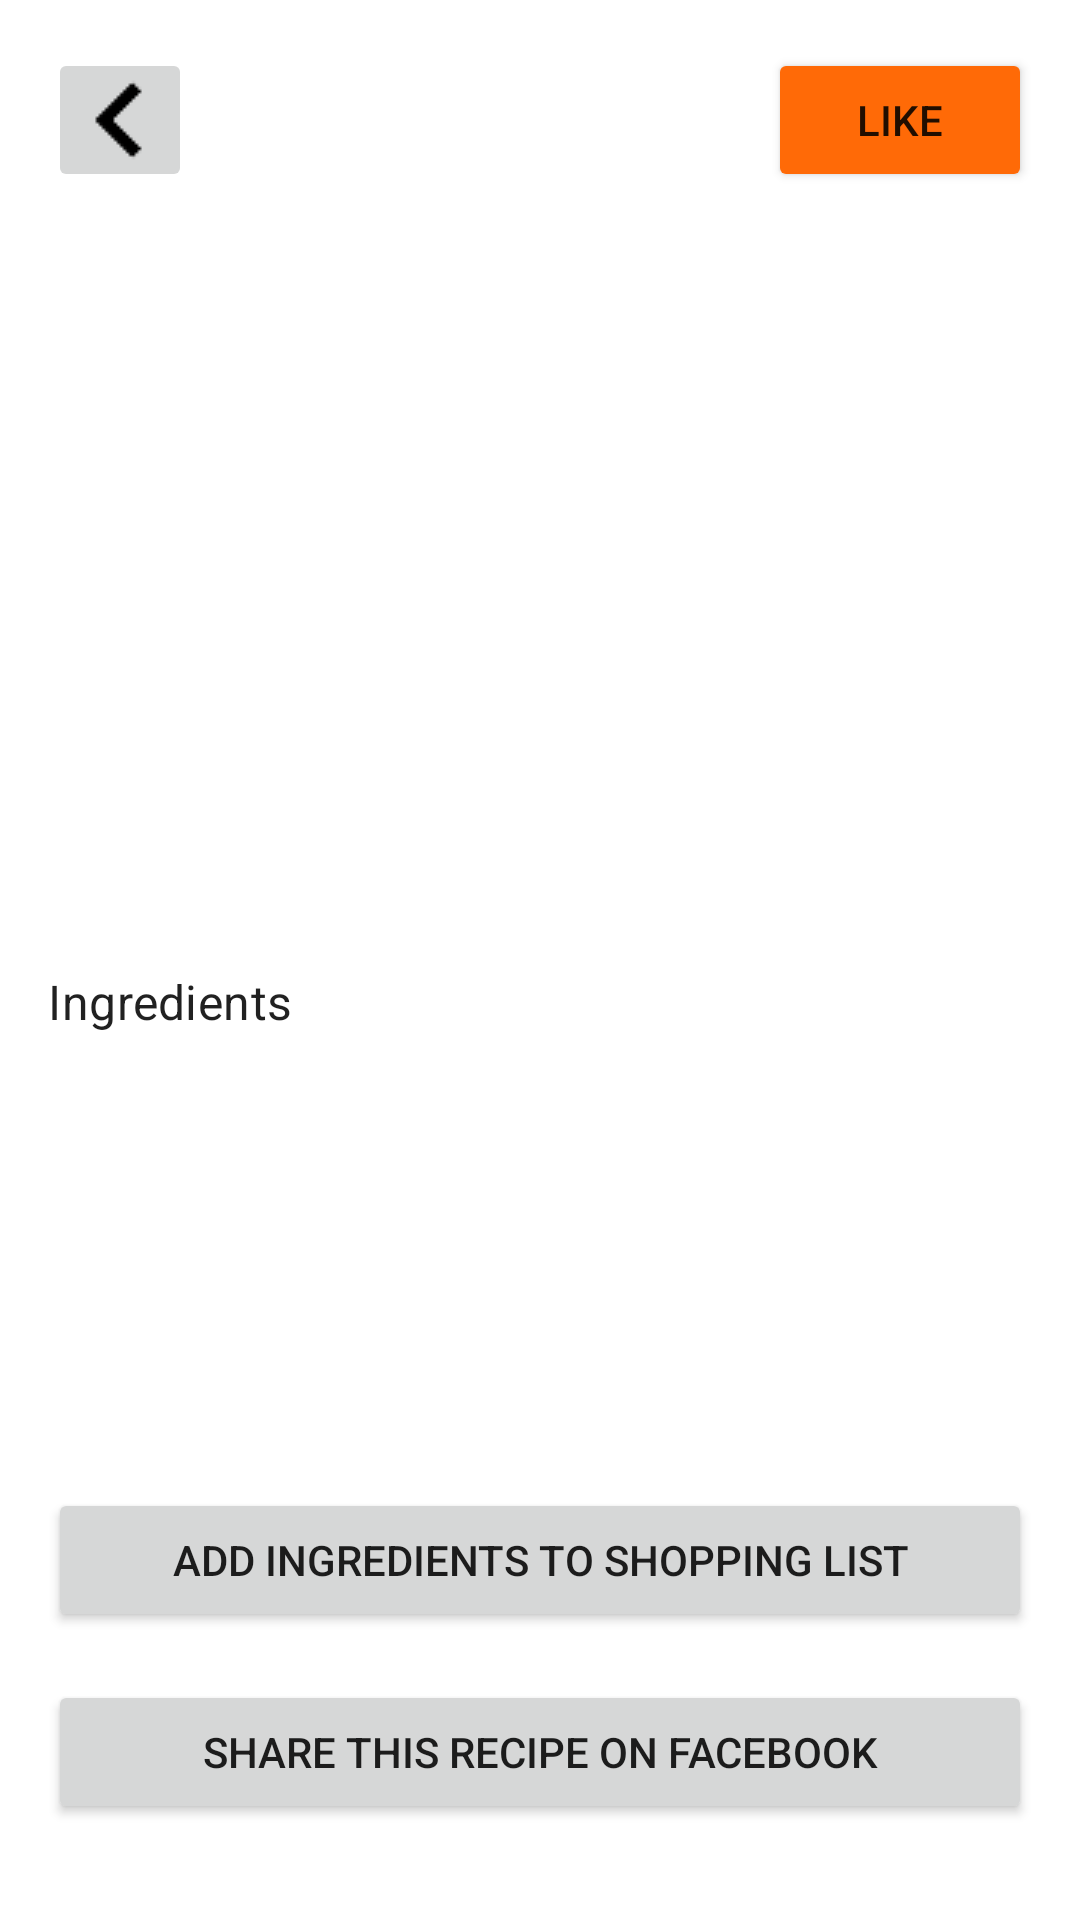

This screen was rendered from an Android layout file. Write that file and the resources it references.
<!-- AndroidManifest.xml: application theme Theme.RecipeAss2 -->
<!-- res/layout/activity_recipe.xml -->
<?xml version="1.0" encoding="utf-8"?>
<androidx.constraintlayout.widget.ConstraintLayout xmlns:android="http://schemas.android.com/apk/res/android"
    xmlns:app="http://schemas.android.com/apk/res-auto"
    xmlns:tools="http://schemas.android.com/tools"
    android:layout_width="match_parent"
    android:layout_height="match_parent"
    android:padding="16dp">

    <ImageButton
        android:id="@+id/back_button"
        android:layout_width="48dp"
        android:layout_height="48dp"
        android:src="@drawable/back_button"
        app:layout_constraintStart_toStartOf="parent"
        app:layout_constraintTop_toTopOf="parent" />

    <ImageView
        android:id="@+id/recipe_image"
        android:layout_width="0dp"
        android:layout_height="200dp"
        android:scaleType="centerCrop"
        app:layout_constraintEnd_toEndOf="parent"
        app:layout_constraintStart_toStartOf="parent"
        app:layout_constraintTop_toBottomOf="@id/back_button"
        tools:srcCompat="@tools:sample/avatars" />

    <TextView
        android:id="@+id/recipe_name"
        android:layout_width="0dp"
        android:layout_height="wrap_content"
        android:layout_marginTop="16dp"
        android:textAppearance="?attr/textAppearanceHeadline6"
        app:layout_constraintEnd_toEndOf="parent"
        app:layout_constraintStart_toStartOf="parent"
        app:layout_constraintTop_toBottomOf="@id/recipe_image" />

    <Button
        android:id="@+id/likeButton"
        android:layout_width="wrap_content"
        android:layout_height="wrap_content"
        android:backgroundTint="#FF6A07"
        android:text="LIKE"
        app:layout_constraintEnd_toEndOf="parent"
        app:layout_constraintTop_toTopOf="parent" />

    <TextView
        android:id="@+id/recipe_ingredients_label"
        android:layout_width="wrap_content"
        android:layout_height="wrap_content"
        android:layout_marginTop="16dp"
        android:text="Ingredients"
        android:textAppearance="?attr/textAppearanceSubtitle1"
        app:layout_constraintStart_toStartOf="parent"
        app:layout_constraintTop_toBottomOf="@id/recipe_name" />

    <androidx.recyclerview.widget.RecyclerView
        android:id="@+id/ingredient_list"
        android:layout_width="0dp"
        android:layout_height="0dp"
        android:layout_marginTop="8dp"
        app:layout_constraintBottom_toTopOf="@id/add_to_shopping_list_button"
        app:layout_constraintEnd_toEndOf="parent"
        app:layout_constraintStart_toStartOf="parent"
        app:layout_constraintTop_toBottomOf="@id/recipe_ingredients_label" />

    <Button
        android:id="@+id/add_to_shopping_list_button"
        android:layout_width="0dp"
        android:layout_height="wrap_content"
        android:layout_marginBottom="16dp"
        android:text="Add Ingredients to Shopping List"
        app:layout_constraintBottom_toTopOf="@+id/share_to_facebook"
        app:layout_constraintEnd_toEndOf="parent"
        app:layout_constraintStart_toStartOf="parent" />

    <Button
        android:id="@+id/share_to_facebook"
        android:layout_width="0dp"
        android:layout_height="wrap_content"
        android:layout_marginBottom="16dp"
        android:text="Share this recipe on facebook"
        app:layout_constraintBottom_toBottomOf="parent"
        app:layout_constraintEnd_toEndOf="parent"
        app:layout_constraintStart_toStartOf="parent" />

</androidx.constraintlayout.widget.ConstraintLayout>
<!-- resources referenced by this layout -->
<resources>
  <!-- drawable back_button: png bitmap (drawable, 323 bytes) -->
  <style name="Theme.RecipeAss2" parent="Theme.MaterialComponents.DayNight.NoActionBar">
          
          <item name="colorPrimary">#FF6347</item> 
          <item name="colorPrimaryVariant">#FF4500</item> 
          <item name="colorOnPrimary">@color/white</item> 
          <item name="colorSecondary">#FFA500</item> 
          <item name="colorSecondaryVariant">#FF8C00</item> 
          <item name="colorOnSecondary">@color/black</item> 
          <item name="android:statusBarColor">#FF6347</item> 
          
  
  
          
      </style>
  <!-- not gathered from this repository: default colours our renderer supplied (Android Studio template values) -->
  <color name="black">#FF000000</color>
  <color name="white">#FFFFFFFF</color>
</resources>
